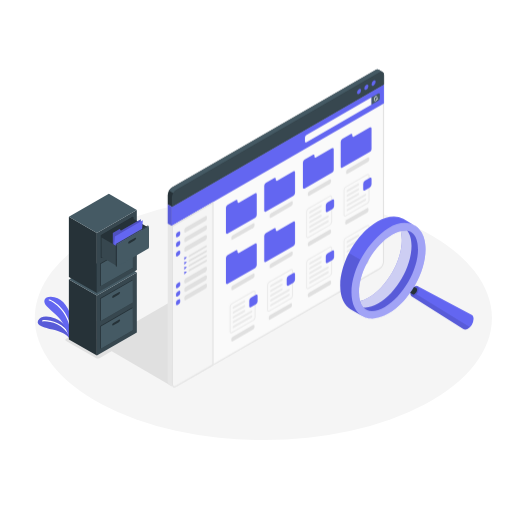
t = 0.00 s
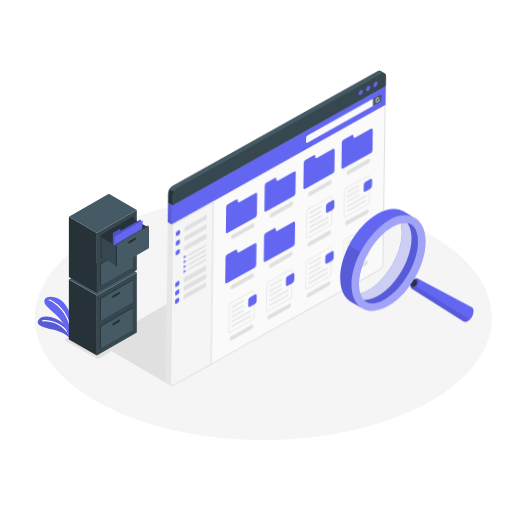
t = 0.28 s
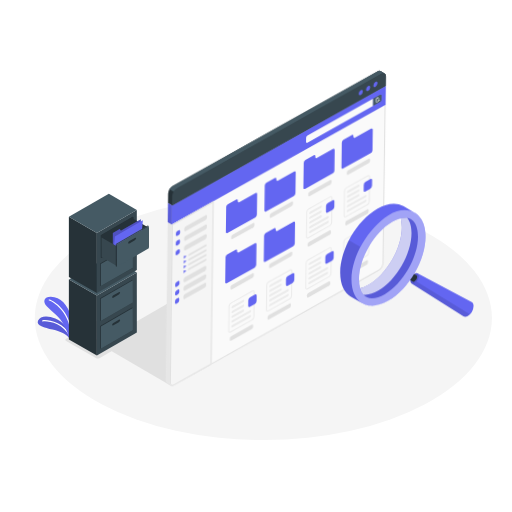
t = 0.47 s
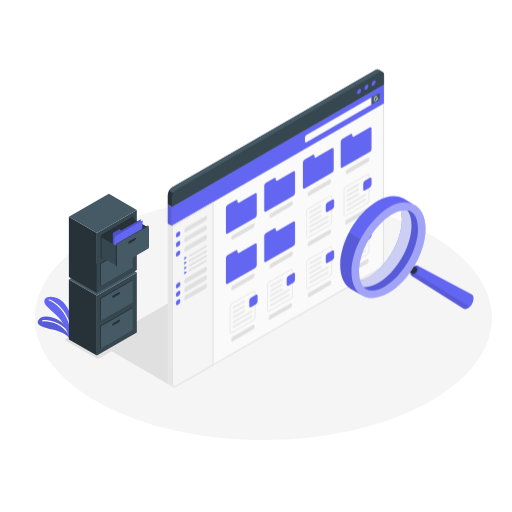
t = 0.75 s
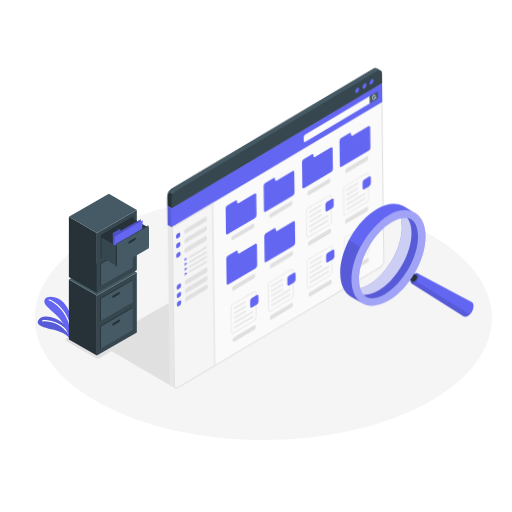
t = 1.03 s
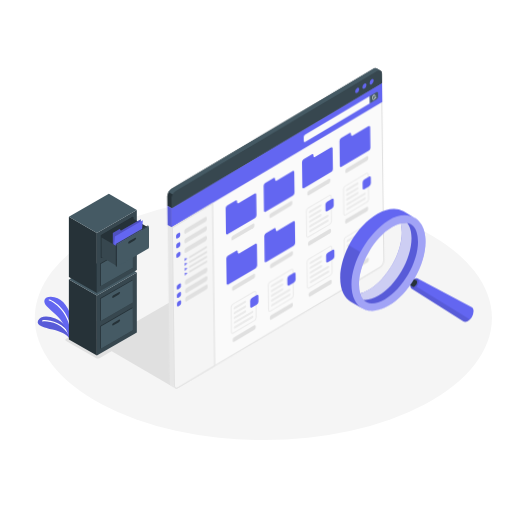
t = 1.22 s

The animated SVG that drew these frames (rendered in a browser with its animation timeline set to each time). Animation: 2 CSS @keyframes rules; one cycle of 1.50 s, repeats indefinitely.

<svg class="animated" id="freepik_stories-file-searching" xmlns="http://www.w3.org/2000/svg" viewBox="0 0 500 500" version="1.1" xmlns:xlink="http://www.w3.org/1999/xlink" xmlns:svgjs="http://svgjs.com/svgjs"><style>svg#freepik_stories-file-searching:not(.animated) .animable {opacity: 0;}svg#freepik_stories-file-searching.animated #freepik--Window--inject-262 {animation: 1.5s Infinite  linear wind;animation-delay: 0s;}svg#freepik_stories-file-searching.animated #freepik--magnifying-glass--inject-262 {animation: 1.5s Infinite  linear floating;animation-delay: 0s;}            @keyframes wind {                0% {                    transform: rotate( 0deg );                }                25% {                    transform: rotate( 1deg );                }                75% {                    transform: rotate( -1deg );                }            }                    @keyframes floating {                0% {                    opacity: 1;                    transform: translateY(0px);                }                50% {                    transform: translateY(-10px);                }                100% {                    opacity: 1;                    transform: translateY(0px);                }            }        </style><g id="freepik--Floor--inject-262" class="animable" style="transform-origin: 257.17px 310.54px;"><ellipse id="freepik--floor--inject-262" cx="257.17" cy="310.54" rx="223.22" ry="119.25" style="fill: rgb(245, 245, 245); transform-origin: 257.17px 310.54px;" class="animable"></ellipse></g><g id="freepik--Shadow--inject-262" class="animable" style="transform-origin: 140.179px 321.445px;"><polygon id="freepik--shadow--inject-262" points="167.34 376.92 96.17 335.54 216.55 265.97 167.34 376.92" style="fill: rgb(224, 224, 224); transform-origin: 156.36px 321.445px;" class="animable"></polygon><path id="freepik--shadow--inject-262" d="M64.61,333l29,16.72a4.3,4.3,0,0,0,3.89,0l40-23.34a1.18,1.18,0,0,0,0-2.24l-29-16.73a4.3,4.3,0,0,0-3.89,0l-40,23.34A1.19,1.19,0,0,0,64.61,333Z" style="fill: rgb(224, 224, 224); transform-origin: 101.058px 328.565px;" class="animable"></path></g><g id="freepik--Plants--inject-262" class="animable" style="transform-origin: 53.5776px 310.104px;"><g id="freepik--plants--inject-262" class="animable" style="transform-origin: 53.5776px 310.104px;"><path d="M67.75,330.4c-2-3.22-8.17-6.76-16.27-8.51S35.24,318,37.1,313.27c2-5.07,9.54-5.32,16.91-2.3,8.05,3.3,14,11.46,14.11,16.6Z" style="fill: rgb(99, 102, 241); transform-origin: 52.4759px 319.705px;" id="elz0h2umxyqn" class="animable"></path><g id="elr99anae7bp"><g style="opacity: 0.1; transform-origin: 52.4759px 319.705px;" class="animable"><path d="M67.75,330.4c-2-3.22-8.17-6.76-16.27-8.51S35.24,318,37.1,313.27c2-5.07,9.54-5.32,16.91-2.3,8.05,3.3,14,11.46,14.11,16.6Z" id="eluay2nj4q9am" class="animable" style="transform-origin: 52.4759px 319.705px;"></path></g></g><path d="M68.38,328.94a.6.6,0,0,1-.54-.35c-6.43-13.3-21.34-15.45-26-14.72a.61.61,0,0,1-.69-.51.6.6,0,0,1,.5-.69c4.94-.76,20.59,1.47,27.32,15.4a.61.61,0,0,1-.28.81A.66.66,0,0,1,68.38,328.94Z" style="fill: rgb(255, 255, 255); transform-origin: 55.0859px 320.74px;" id="eljw2r8bn56j" class="animable"></path><path d="M67.75,330.4s-3.87-15.33-13.68-23.57c-2.91-2.45-6-5.52-8.19-7.63-4.66-4.54-2.71-9.49,3.74-9.39,9.6.13,16.62,8.21,19.66,18.78S67.75,330.4,67.75,330.4Z" style="fill: rgb(99, 102, 241); transform-origin: 56.8191px 310.104px;" id="el6wtpljyt498" class="animable"></path><path d="M69.28,324.45a.61.61,0,0,1-.61-.55c-1.8-19.5-16.68-29.3-20.73-30.34a.6.6,0,0,1,.3-1.17c4.92,1.26,19.79,11.43,21.64,31.4a.61.61,0,0,1-.55.66Z" style="fill: rgb(255, 255, 255); transform-origin: 58.6852px 308.411px;" id="el4usa9fdy7sd" class="animable"></path></g></g><g id="freepik--Cabinet--inject-262" class="animable" style="transform-origin: 106.305px 268.25px;"><g id="freepik--cabinet--inject-262" class="animable" style="transform-origin: 100.445px 298.8px;"><polygon points="94.59 347.26 67.27 331.48 67.26 272.88 94.59 288.66 94.59 347.26" style="fill: rgb(38, 50, 56); transform-origin: 80.925px 310.07px;" id="el1m05ylyy3pf" class="animable"></polygon><polygon points="94.59 288.66 133.63 266.12 133.63 324.72 94.59 347.26 94.59 288.66" style="fill: rgb(55, 71, 79); transform-origin: 114.11px 306.69px;" id="elx5yjsoagqba" class="animable"></polygon><polygon points="133.63 266.12 94.59 288.66 67.26 272.88 106.31 250.34 133.63 266.12" style="fill: rgb(69, 90, 100); transform-origin: 100.445px 269.5px;" id="elscizd68d1p" class="animable"></polygon><path d="M111.46,287.94l5.31-3.07c.69-.4,1.25-.22,1.25.41a2.48,2.48,0,0,1-1.25,1.84l-5.31,3.07c-.69.4-1.25.22-1.25-.41A2.48,2.48,0,0,1,111.46,287.94Z" style="fill: rgb(38, 50, 56); transform-origin: 114.115px 287.53px;" id="elfjg17thpet" class="animable"></path><polygon points="97.78 318.38 129.01 300.35 129.73 300.76 129.01 322.05 129.73 322.47 98.5 340.5 97.78 340.08 97.78 318.38" style="fill: rgb(38, 50, 56); transform-origin: 113.755px 320.425px;" id="elr5tk6smlzbi" class="animable"></polygon><polygon points="98.5 318.79 129.73 300.76 129.73 322.47 98.5 340.5 98.5 318.79" style="fill: rgb(69, 90, 100); transform-origin: 114.115px 320.63px;" id="ellaw111duu" class="animable"></polygon><path d="M110.74,315.4l5.31-3.06c.69-.4,1.25-.22,1.25.4a2.49,2.49,0,0,1-1.25,1.85l-5.31,3.07c-.69.4-1.25.21-1.25-.41A2.51,2.51,0,0,1,110.74,315.4Z" style="fill: rgb(38, 50, 56); transform-origin: 113.395px 314.999px;" id="el0t4yuuw30o89" class="animable"></path><polygon points="97.78 291.38 129.01 273.35 129.73 273.76 129.01 295.05 129.73 295.47 98.5 313.5 97.78 313.08 97.78 291.38" style="fill: rgb(38, 50, 56); transform-origin: 113.755px 293.425px;" id="el8awy2cqnv" class="animable"></polygon><polygon points="98.5 291.79 129.73 273.76 129.73 295.47 98.5 313.5 98.5 291.79" style="fill: rgb(69, 90, 100); transform-origin: 114.115px 293.63px;" id="eld6yl52swnhd" class="animable"></polygon><path d="M110.74,288.4l5.31-3.06c.69-.4,1.25-.22,1.25.4a2.49,2.49,0,0,1-1.25,1.85l-5.31,3.07c-.69.4-1.25.21-1.25-.41A2.51,2.51,0,0,1,110.74,288.4Z" style="fill: rgb(38, 50, 56); transform-origin: 113.395px 287.999px;" id="elzsb62u9nktb" class="animable"></path></g><g id="freepik--cabinet--inject-262" class="animable" style="transform-origin: 106.305px 237.705px;"><polygon points="94.59 286.17 67.27 270.39 67.26 211.78 94.59 227.56 94.59 286.17" style="fill: rgb(38, 50, 56); transform-origin: 80.925px 248.975px;" id="eljo8lon2sh3o" class="animable"></polygon><polygon points="94.59 227.56 133.63 205.02 133.63 263.63 94.59 286.17 94.59 227.56" style="fill: rgb(55, 71, 79); transform-origin: 114.11px 245.595px;" id="ela8kjlj69red" class="animable"></polygon><polygon points="133.63 205.02 94.59 227.56 67.26 211.78 106.31 189.24 133.63 205.02" style="fill: rgb(69, 90, 100); transform-origin: 100.445px 208.4px;" id="elyqrgx00ite" class="animable"></polygon><polygon points="98.5 229.81 129.73 211.78 130.45 212.2 130.45 233.9 99.22 251.94 98.5 251.52 98.5 229.81" style="fill: rgb(38, 50, 56); transform-origin: 114.475px 231.86px;" id="el4620v9f5tct" class="animable"></polygon><path d="M111.46,226.84l5.31-3.07c.69-.4,1.25-.21,1.25.41a2.51,2.51,0,0,1-1.25,1.85l-5.31,3.06c-.69.4-1.25.22-1.25-.4A2.49,2.49,0,0,1,111.46,226.84Z" style="fill: rgb(38, 50, 56); transform-origin: 114.115px 226.431px;" id="el8echb8fphk6" class="animable"></path><polygon points="97.78 257.28 129.01 239.25 129.01 260.96 129.73 261.37 98.5 279.4 97.78 278.99 97.78 257.28" style="fill: rgb(38, 50, 56); transform-origin: 113.755px 259.325px;" id="el7h30cbfvrs9" class="animable"></polygon><polygon points="98.5 257.7 129.73 239.66 129.73 261.37 98.5 279.4 98.5 257.7" style="fill: rgb(69, 90, 100); transform-origin: 114.115px 259.53px;" id="eld5q7q5yj626" class="animable"></polygon><path d="M110.74,254.31l5.31-3.07c.69-.4,1.25-.22,1.25.41a2.48,2.48,0,0,1-1.25,1.84l-5.31,3.07c-.69.4-1.25.22-1.25-.41A2.48,2.48,0,0,1,110.74,254.31Z" style="fill: rgb(38, 50, 56); transform-origin: 113.395px 253.9px;" id="elfkxzjwnj6nc" class="animable"></path><polygon points="98.5 229.81 129.73 211.78 129.73 233.49 98.5 251.52 98.5 229.81" style="fill: rgb(38, 50, 56); transform-origin: 114.115px 231.65px;" id="elfgdgxwr7znc" class="animable"></polygon><polygon points="145.35 222.5 128.25 212.64 128.25 231.76 145.35 241.63 145.35 222.5" style="fill: rgb(38, 50, 56); transform-origin: 136.8px 227.135px;" id="el280frkwidt6" class="animable"></polygon><polygon points="110.21 254.61 110.21 227.56 116.91 223.68 118.02 225.31 137.54 214.03 137.54 238.83 110.21 254.61" style="fill: rgb(99, 102, 241); transform-origin: 123.875px 234.32px;" id="elcigray885im" class="animable"></polygon><g id="elac68u9bxw"><g style="opacity: 0.2; transform-origin: 123.875px 234.32px;" class="animable"><polygon points="110.21 254.61 110.21 227.56 116.91 223.68 118.02 225.31 137.54 214.03 137.54 238.83 110.21 254.61" id="ela85flufbnsc" class="animable" style="transform-origin: 123.875px 234.32px;"></polygon></g></g><polygon points="110.21 254.61 112.16 230.94 139.49 215.16 137.54 238.83 110.21 254.61" style="fill: rgb(99, 102, 241); transform-origin: 124.85px 234.885px;" id="elhyz4lo8bxqt" class="animable"></polygon><polygon points="114.11 240.54 99.21 231.94 99.21 251.06 114.11 259.66 114.11 240.54" style="fill: rgb(55, 71, 79); transform-origin: 106.66px 245.8px;" id="elmnkc92nvcck" class="animable"></polygon><polygon points="114.11 238.83 145.35 220.8 145.35 242.5 114.11 260.54 114.11 238.83" style="fill: rgb(69, 90, 100); transform-origin: 129.73px 240.67px;" id="ele9gup43cpyu" class="animable"></polygon><path d="M126.36,235.44l5.31-3.07c.69-.4,1.25-.21,1.25.41a2.51,2.51,0,0,1-1.25,1.85l-5.31,3.06c-.69.4-1.25.22-1.25-.4A2.51,2.51,0,0,1,126.36,235.44Z" style="fill: rgb(38, 50, 56); transform-origin: 129.015px 235.031px;" id="eldi6o76g9tc8" class="animable"></path><polygon points="114.11 238.83 113.07 238.23 113.07 259.94 114.11 260.54 114.11 238.83" style="fill: rgb(38, 50, 56); transform-origin: 113.59px 249.385px;" id="eleasik85rh56" class="animable"></polygon><polygon points="113.07 238.23 144.31 220.2 145.35 220.8 114.11 238.83 113.07 238.23" style="fill: rgb(55, 71, 79); transform-origin: 129.21px 229.515px;" id="el6sudc4thtu" class="animable"></polygon></g></g><g id="freepik--Window--inject-262" class="animable animator-active" style="transform-origin: 269.377px 223.001px;"><g id="freepik--window--inject-262" class="animable" style="transform-origin: 269.377px 223.001px;"><path d="M375,82.3l-4.06-2.36L163.75,199.54V372.77a3.06,3.06,0,0,0,1.26,2.8h0l4.06,2.36h0a3.06,3.06,0,0,0,3.07-.3L370.64,263a9.58,9.58,0,0,0,4.33-7.5Z" style="fill: rgb(230, 230, 230); transform-origin: 269.367px 229.075px;" id="eliawxituc93e" class="animable"></path><path d="M167.81,375.13c0,2.76,1.93,3.88,4.33,2.5L370.64,263a9.58,9.58,0,0,0,4.33-7.5V82.3L167.81,201.91Z" style="fill: rgb(250, 250, 250); transform-origin: 271.39px 230.26px;" id="elh647h4az9it" class="animable"></path><path d="M374,84V255.52a8.61,8.61,0,0,1-3.83,6.64l-198.5,114.6a3,3,0,0,1-1.44.46c-1.26,0-1.39-1.46-1.39-2.09V202.48L374,84m1-1.73L167.81,201.91V375.13c0,2,1,3.09,2.39,3.09a4,4,0,0,0,1.94-.59L370.64,263a9.58,9.58,0,0,0,4.33-7.5V82.3Z" style="fill: rgb(224, 224, 224); transform-origin: 271.405px 230.245px;" id="eljkvaf0kkhpc" class="animable"></path><polygon points="167.81 201.91 167.81 220.66 374.97 101.05 374.97 82.3 167.81 201.91" style="fill: rgb(99, 102, 241); transform-origin: 271.39px 151.48px;" id="eldxbowxmxcqm" class="animable"></polygon><path d="M297.79,134.21v4c0,.82.59,1.16,1.3.75l63.69-36.78v-7L299.09,132A2.9,2.9,0,0,0,297.79,134.21Z" style="fill: rgb(250, 250, 250); transform-origin: 330.285px 117.157px;" id="eli31rqlj4ees" class="animable"></path><path d="M369.61,91.25c.72-.42,1.3-.08,1.3.75v4a2.86,2.86,0,0,1-1.3,2.25l-6.83,3.94v-7Z" style="fill: rgb(69, 90, 100); transform-origin: 366.845px 96.6299px;" id="elgltxdtggp5h" class="animable"></path><path d="M369.11,96.78l-.77-.24a4.06,4.06,0,0,0,.13-1,1.78,1.78,0,0,0-.7-1.62,1.09,1.09,0,0,0-1.11,0,3.89,3.89,0,0,0-1.52,3.17,1.76,1.76,0,0,0,.7,1.62.89.89,0,0,0,.48.13,1.25,1.25,0,0,0,.62-.18,3.16,3.16,0,0,0,1.23-1.65l.77.24H369a.28.28,0,0,0,.27-.19A.29.29,0,0,0,369.11,96.78Zm-2.45,1.46a.51.51,0,0,1-.54.05,1.29,1.29,0,0,1-.41-1.13,3.39,3.39,0,0,1,1.23-2.68.74.74,0,0,1,.35-.11.36.36,0,0,1,.2.06,1.32,1.32,0,0,1,.41,1.13A3.4,3.4,0,0,1,366.66,98.24Z" style="fill: rgb(250, 250, 250); transform-origin: 367.199px 96.3041px;" id="elnmjyyc9asb" class="animable"></path><path d="M369.68,68.09a3,3,0,0,0-3.1.28L168.08,183a9.55,9.55,0,0,0-4.33,7.5v9.07l4.06,2.37L375,82.3V73.23a3,3,0,0,0-1.25-2.79C373,70,370.39,68.52,369.68,68.09Z" style="fill: rgb(38, 50, 56); transform-origin: 269.385px 134.862px;" id="elibc2fvjmft" class="animable"></path><path d="M167.81,192.84a9.53,9.53,0,0,1,4.33-7.5L370.64,70.73c2.39-1.38,4.33-.26,4.33,2.5V82.3L167.81,201.91Z" style="fill: rgb(55, 71, 79); transform-origin: 271.39px 136.025px;" id="elts5e6qjhf0q" class="animable"></path><path d="M373.76,70.46a3,3,0,0,0-3.12.27l-198.5,114.6a8.83,8.83,0,0,0-3.06,3.23L165,186.21a8.89,8.89,0,0,1,3.07-3.24L366.58,68.36a3,3,0,0,1,3.1-.27c.71.43,3.31,1.92,4,2.34Z" style="fill: rgb(69, 90, 100); transform-origin: 269.38px 128.17px;" id="elkl5pxbtu9zj" class="animable"></path><path d="M350.6,87a4.49,4.49,0,0,0-2,3.52c0,1.29.91,1.82,2,1.17a4.49,4.49,0,0,0,2-3.52C352.63,86.86,351.72,86.33,350.6,87Z" style="fill: rgb(99, 102, 241); transform-origin: 350.6px 89.3388px;" id="el4g3twlm2r3d" class="animable"></path><path d="M357.71,82.89a4.47,4.47,0,0,0-2,3.51c0,1.3.91,1.82,2,1.18a4.51,4.51,0,0,0,2-3.52C359.74,82.76,358.83,82.24,357.71,82.89Z" style="fill: rgb(99, 102, 241); transform-origin: 357.71px 85.2318px;" id="ele9j1mdtcs3j" class="animable"></path><path d="M364.81,78.79a4.49,4.49,0,0,0-2,3.52c0,1.3.91,1.82,2,1.17a4.46,4.46,0,0,0,2-3.52C366.85,78.67,365.94,78.14,364.81,78.79Z" style="fill: rgb(99, 102, 241); transform-origin: 364.811px 81.1359px;" id="elpudlbi3tvie" class="animable"></path><path d="M172.14,377.63l36.29-20.95V197.2l-40.62,23.46V375.13C167.81,377.89,169.74,379,172.14,377.63Z" style="fill: rgb(245, 245, 245); transform-origin: 188.12px 287.708px;" id="ely9e8bbynd3l" class="animable"></path><path d="M207.43,198.93V356.1l-35.79,20.66a3,3,0,0,1-1.44.46c-1.26,0-1.39-1.46-1.39-2.09V221.23l38.62-22.3m1-1.73-40.62,23.46V375.13c0,2,1,3.09,2.39,3.09a4,4,0,0,0,1.94-.59l36.29-20.95V197.2Z" style="fill: rgb(224, 224, 224); transform-origin: 188.12px 287.71px;" id="elh0f3u6pvmu" class="animable"></path><path d="M181.29,222.25,200.73,211c.71-.42,1.29-.08,1.29.75v1.69a2.89,2.89,0,0,1-1.29,2.25l-19.44,11.23c-.72.42-1.3.08-1.3-.75V224.5A2.9,2.9,0,0,1,181.29,222.25Z" style="fill: rgb(224, 224, 224); transform-origin: 191.005px 218.96px;" id="elb17xdr6rug" class="animable"></path><path d="M175.93,226.85v1.69a2.87,2.87,0,0,1-1.3,2.25l-1.46.84c-.72.42-1.3.08-1.3-.75v-1.69a2.87,2.87,0,0,1,1.3-2.25l1.46-.84C175.35,225.68,175.93,226,175.93,226.85Z" style="fill: rgb(99, 102, 241); transform-origin: 173.9px 228.863px;" id="el6rkgfoq3z76" class="animable"></path><path d="M181.29,231.6l19.44-11.23c.71-.42,1.29-.08,1.29.74v1.69a2.91,2.91,0,0,1-1.29,2.26l-19.44,11.23c-.72.41-1.3.08-1.3-.75v-1.69A2.88,2.88,0,0,1,181.29,231.6Z" style="fill: rgb(224, 224, 224); transform-origin: 191.005px 228.328px;" id="elhfhjmc4gl5i" class="animable"></path><path d="M175.93,236.19v1.69a2.86,2.86,0,0,1-1.3,2.25l-1.46.85c-.72.41-1.3.08-1.3-.75v-1.69a2.86,2.86,0,0,1,1.3-2.25l1.46-.85C175.35,235,175.93,235.36,175.93,236.19Z" style="fill: rgb(99, 102, 241); transform-origin: 173.9px 238.203px;" id="elsqppz6rvsn" class="animable"></path><path d="M181.29,240.94l19.44-11.23c.71-.41,1.29-.08,1.29.75v1.69a2.87,2.87,0,0,1-1.29,2.25l-19.44,11.23c-.72.42-1.3.08-1.3-.74v-1.7A2.91,2.91,0,0,1,181.29,240.94Z" style="fill: rgb(224, 224, 224); transform-origin: 191.005px 237.672px;" id="elfnyvxt4a9s6" class="animable"></path><path d="M175.93,245.54v1.69a2.86,2.86,0,0,1-1.3,2.25l-1.46.85c-.72.41-1.3.07-1.3-.75v-1.7a2.89,2.89,0,0,1,1.3-2.25l1.46-.84C175.35,244.38,175.93,244.71,175.93,245.54Z" style="fill: rgb(99, 102, 241); transform-origin: 173.9px 247.559px;" id="elmwqzd07p5fn" class="animable"></path><path d="M181.29,271.94l19.44-11.24c.71-.41,1.29-.08,1.29.75v1.69a2.87,2.87,0,0,1-1.29,2.25l-19.44,11.24c-.72.41-1.3.08-1.3-.75v-1.69A2.88,2.88,0,0,1,181.29,271.94Z" style="fill: rgb(224, 224, 224); transform-origin: 191.005px 268.665px;" id="elcc9vbu0upcp" class="animable"></path><path d="M175.93,276.53v1.69a2.86,2.86,0,0,1-1.3,2.25l-1.46.85c-.72.41-1.3.08-1.3-.75v-1.69a2.86,2.86,0,0,1,1.3-2.25l1.46-.85C175.35,275.37,175.93,275.7,175.93,276.53Z" style="fill: rgb(99, 102, 241); transform-origin: 173.9px 278.55px;" id="elcaygt6361w" class="animable"></path><path d="M181.29,280.21,200.73,269c.71-.41,1.29-.08,1.29.75v1.69a2.87,2.87,0,0,1-1.29,2.25L181.29,284.9c-.72.42-1.3.08-1.3-.75v-1.69A2.91,2.91,0,0,1,181.29,280.21Z" style="fill: rgb(224, 224, 224); transform-origin: 191.005px 276.952px;" id="elxmk73juoy1" class="animable"></path><path d="M175.93,284.81v1.69a2.86,2.86,0,0,1-1.3,2.25l-1.46.84c-.72.42-1.3.08-1.3-.75v-1.69a2.89,2.89,0,0,1,1.3-2.25l1.46-.84C175.35,283.65,175.93,284,175.93,284.81Z" style="fill: rgb(99, 102, 241); transform-origin: 173.9px 286.829px;" id="el16a3518s87" class="animable"></path><path d="M181.29,288.49l19.44-11.23c.71-.42,1.29-.08,1.29.75v1.69a2.89,2.89,0,0,1-1.29,2.25l-19.44,11.23c-.72.42-1.3.08-1.3-.75v-1.69A2.9,2.9,0,0,1,181.29,288.49Z" style="fill: rgb(224, 224, 224); transform-origin: 191.005px 285.22px;" id="elt6al9y0ugb" class="animable"></path><path d="M175.93,293.09v1.69a2.87,2.87,0,0,1-1.3,2.25l-1.46.84c-.72.42-1.3.08-1.3-.75v-1.69a2.87,2.87,0,0,1,1.3-2.25l1.46-.84C175.35,291.92,175.93,292.26,175.93,293.09Z" style="fill: rgb(99, 102, 241); transform-origin: 173.9px 295.105px;" id="elq74j3ayq0kg" class="animable"></path><polygon points="179.99 251.15 179.99 254.06 182.52 251.15 179.99 251.15" style="fill: rgb(99, 102, 241); transform-origin: 181.255px 252.605px;" id="elxqb2ibbm3xf" class="animable"></polygon><path d="M184.06,250.54c0,.55.38.76.86.48l16.24-9.34a1.91,1.91,0,0,0,.86-1.5c0-.55-.38-.77-.86-.49l-16.24,9.37A1.89,1.89,0,0,0,184.06,250.54Z" style="fill: rgb(224, 224, 224); transform-origin: 193.04px 245.356px;" id="el7imwo7jkvco" class="animable"></path><polygon points="179.99 255.83 179.99 258.75 182.52 255.83 179.99 255.83" style="fill: rgb(99, 102, 241); transform-origin: 181.255px 257.29px;" id="elg3s7m8g06ph" class="animable"></polygon><path d="M184.06,255.23c0,.54.38.76.86.48l16.24-9.35a1.88,1.88,0,0,0,.86-1.49c0-.55-.38-.77-.86-.49l-16.24,9.37A1.89,1.89,0,0,0,184.06,255.23Z" style="fill: rgb(224, 224, 224); transform-origin: 193.04px 250.045px;" id="ely7oq4s3yqsl" class="animable"></path><polygon points="179.99 260.52 179.99 263.44 182.52 260.52 179.99 260.52" style="fill: rgb(99, 102, 241); transform-origin: 181.255px 261.98px;" id="elyrqr78s6dx" class="animable"></polygon><path d="M184.06,259.92c0,.54.38.76.86.48l16.24-9.35a1.88,1.88,0,0,0,.86-1.49c0-.55-.38-.77-.86-.49l-16.24,9.37A1.89,1.89,0,0,0,184.06,259.92Z" style="fill: rgb(224, 224, 224); transform-origin: 193.04px 254.735px;" id="ell8wx0fh1km9" class="animable"></path><polygon points="179.99 265.21 179.99 268.13 182.52 265.21 179.99 265.21" style="fill: rgb(99, 102, 241); transform-origin: 181.255px 266.67px;" id="ele4zkltklxm6" class="animable"></polygon><path d="M184.06,264.61c0,.54.38.76.86.48l16.24-9.35a1.88,1.88,0,0,0,.86-1.49c0-.55-.38-.77-.86-.49l-16.24,9.37A1.89,1.89,0,0,0,184.06,264.61Z" style="fill: rgb(224, 224, 224); transform-origin: 193.04px 259.425px;" id="elhcj5rkjy90p" class="animable"></path><path d="M220.61,202.79v24.44c0,1,.72,1.44,1.61.93l26.87-15.52a3.53,3.53,0,0,0,1.61-2.78V189.77c0-1-.72-1.44-1.61-.93l-15.59,9c-.89.51-1.61.1-1.61-.92v-.64c0-1-.71-1.44-1.6-.93L222.22,200A3.56,3.56,0,0,0,220.61,202.79Z" style="fill: rgb(99, 102, 241); transform-origin: 235.655px 208.5px;" id="elja4w7rvpkir" class="animable"></path><path d="M225.9,231.84v1.57c0,.76.54,1.07,1.2.69l20.16-11.64a2.65,2.65,0,0,0,1.2-2.08v-1.57c0-.76-.54-1.07-1.2-.69L227.1,229.76A2.65,2.65,0,0,0,225.9,231.84Z" style="fill: rgb(224, 224, 224); transform-origin: 237.18px 226.11px;" id="eluwozot5xhq9" class="animable"></path><path d="M258,181.34v24.44c0,1,.72,1.43,1.6.92l26.87-15.51a3.56,3.56,0,0,0,1.61-2.78v-20.1c0-1-.72-1.44-1.61-.93l-15.59,9c-.89.51-1.6.09-1.6-.93v-.64c0-1-.72-1.43-1.61-.92l-8.07,4.66A3.55,3.55,0,0,0,258,181.34Z" style="fill: rgb(99, 102, 241); transform-origin: 273.04px 187.041px;" id="elgmodbxvbvom" class="animable"></path><path d="M263.26,210.39V212c0,.77.54,1.08,1.2.7L284.62,201a2.68,2.68,0,0,0,1.2-2.09v-1.56c0-.77-.54-1.08-1.2-.69L264.46,208.3A2.68,2.68,0,0,0,263.26,210.39Z" style="fill: rgb(224, 224, 224); transform-origin: 274.54px 204.677px;" id="elqvhxfm9sv0p" class="animable"></path><path d="M220.61,251.89v24.44c0,1,.72,1.44,1.61.93l26.87-15.52A3.55,3.55,0,0,0,250.7,259v-20.1c0-1-.72-1.43-1.61-.92l-15.59,9c-.89.51-1.61.1-1.61-.92v-.64c0-1-.71-1.44-1.6-.93l-8.07,4.66A3.55,3.55,0,0,0,220.61,251.89Z" style="fill: rgb(99, 102, 241); transform-origin: 235.655px 257.619px;" id="elnr4ruixmbt" class="animable"></path><path d="M225.9,280.94v1.57c0,.76.54,1.07,1.2.69l20.16-11.64a2.67,2.67,0,0,0,1.2-2.08v-1.57c0-.76-.54-1.07-1.2-.69L227.1,278.86A2.65,2.65,0,0,0,225.9,280.94Z" style="fill: rgb(224, 224, 224); transform-origin: 237.18px 275.21px;" id="el5zzbr53l6ym" class="animable"></path><path d="M258,230.43v24.44c0,1,.72,1.44,1.6.93l26.87-15.52a3.53,3.53,0,0,0,1.61-2.77v-20.1c0-1-.72-1.44-1.61-.93l-15.59,9c-.89.51-1.6.09-1.6-.93v-.64c0-1-.72-1.44-1.61-.92l-8.07,4.66A3.54,3.54,0,0,0,258,230.43Z" style="fill: rgb(99, 102, 241); transform-origin: 273.04px 236.14px;" id="el5u8h1hehg93" class="animable"></path><path d="M263.26,259.49v1.56c0,.77.54,1.08,1.2.69l20.16-11.63a2.68,2.68,0,0,0,1.2-2.09v-1.56c0-.77-.54-1.08-1.2-.7L264.46,257.4A2.68,2.68,0,0,0,263.26,259.49Z" style="fill: rgb(224, 224, 224); transform-origin: 274.54px 253.753px;" id="el1drg5birgef" class="animable"></path><path d="M295.78,158.7v24.44c0,1,.72,1.44,1.6.93l26.88-15.52a3.55,3.55,0,0,0,1.6-2.78V145.68c0-1-.72-1.44-1.6-.93l-15.6,9c-.88.52-1.6.1-1.6-.92v-.64c0-1-.72-1.44-1.61-.93l-8.07,4.67A3.54,3.54,0,0,0,295.78,158.7Z" style="fill: rgb(99, 102, 241); transform-origin: 310.82px 164.41px;" id="elox1sk1kfb8" class="animable"></path><path d="M300.62,188.93v1.57c0,.76.54,1.07,1.21.69L322,179.55a2.64,2.64,0,0,0,1.21-2.08v-1.56c0-.77-.54-1.08-1.21-.7l-20.15,11.64A2.64,2.64,0,0,0,300.62,188.93Z" style="fill: rgb(224, 224, 224); transform-origin: 311.915px 183.2px;" id="ellxehx3zl0i" class="animable"></path><path d="M332.7,138.43v24.44c0,1,.72,1.43,1.61.92l26.87-15.51a3.55,3.55,0,0,0,1.6-2.78V125.4c0-1-.71-1.44-1.6-.93l-15.59,9c-.89.51-1.61.09-1.61-.93v-.64c0-1-.71-1.43-1.6-.92l-8.07,4.66A3.53,3.53,0,0,0,332.7,138.43Z" style="fill: rgb(99, 102, 241); transform-origin: 347.74px 144.131px;" id="el7t8jwyz5h16" class="animable"></path><path d="M338,167.48V169c0,.77.53,1.08,1.2.7l20.16-11.64a2.68,2.68,0,0,0,1.2-2.08v-1.57c0-.77-.54-1.08-1.2-.69l-20.16,11.63A2.66,2.66,0,0,0,338,167.48Z" style="fill: rgb(224, 224, 224); transform-origin: 349.28px 161.707px;" id="eliafnw0ut2he" class="animable"></path><path d="M300.62,238v1.57c0,.76.54,1.07,1.21.69L322,228.63a2.64,2.64,0,0,0,1.21-2.08V225c0-.76-.54-1.07-1.21-.69l-20.15,11.64A2.64,2.64,0,0,0,300.62,238Z" style="fill: rgb(224, 224, 224); transform-origin: 311.915px 232.285px;" id="elxma6rxflkbq" class="animable"></path><path d="M301.13,203.66,322,191.59c.95-.55,1.73-.1,1.73,1v24.14a3.83,3.83,0,0,1-1.73,3L301.13,231.8c-1,.55-1.73.11-1.73-1V206.66A3.84,3.84,0,0,1,301.13,203.66Z" style="fill: rgb(250, 250, 250); transform-origin: 311.565px 211.696px;" id="elgqc39u3ah1" class="animable"></path><path d="M300.35,232.54a1.4,1.4,0,0,1-.7-.18,1.7,1.7,0,0,1-.75-1.56V206.66a4.32,4.32,0,0,1,2-3.43l20.91-12.07a1.68,1.68,0,0,1,1.72-.12,1.71,1.71,0,0,1,.76,1.55v24.14a4.32,4.32,0,0,1-2,3.43l-20.91,12.08A2.09,2.09,0,0,1,300.35,232.54Zm22.46-40.68a1,1,0,0,0-.52.17L301.38,204.1a3.3,3.3,0,0,0-1.48,2.56V230.8c0,.35.09.6.25.69a.8.8,0,0,0,.73-.12l20.91-12.07a3.35,3.35,0,0,0,1.48-2.57V192.59a.8.8,0,0,0-.26-.69A.42.42,0,0,0,322.81,191.86Z" style="fill: rgb(235, 235, 235); transform-origin: 311.594px 211.699px;" id="el3aiuyljpijl" class="animable"></path><path d="M324.5,194.85l-4.66,2.69a3.83,3.83,0,0,0-1.74,3v5.38c0,1.11.78,1.56,1.74,1l4.66-2.69a3.83,3.83,0,0,0,1.73-3v-5.38C326.23,194.75,325.45,194.3,324.5,194.85Z" style="fill: rgb(99, 102, 241); transform-origin: 322.165px 200.888px;" id="elul72ldqhd5i" class="animable"></path><path d="M302.72,206.27l10.48-6c.47-.27.86-.05.86.51v.33a1.94,1.94,0,0,1-.86,1.5l-10.48,6c-.48.28-.87.06-.86-.5v-.34A1.91,1.91,0,0,1,302.72,206.27Z" style="fill: rgb(235, 235, 235); transform-origin: 307.96px 204.443px;" id="el3wgrotmh0e8" class="animable"></path><path d="M302.72,211l10.48-6c.47-.28.86-.05.86.5v.33a1.91,1.91,0,0,1-.86,1.5l-10.48,6c-.48.28-.87,0-.86-.5v-.35A1.91,1.91,0,0,1,302.72,211Z" style="fill: rgb(235, 235, 235); transform-origin: 307.96px 209.161px;" id="elz4r7djgmsed" class="animable"></path><path d="M302.72,215.64l10.48-6c.47-.27.86-.05.86.5v.34a1.94,1.94,0,0,1-.86,1.5l-10.48,6c-.48.28-.87.06-.86-.5v-.34A1.9,1.9,0,0,1,302.72,215.64Z" style="fill: rgb(235, 235, 235); transform-origin: 307.96px 213.813px;" id="eldjhsaa2udr" class="animable"></path><path d="M302.72,220.32l17.4-10c.48-.27.87,0,.87.5v.34a1.92,1.92,0,0,1-.87,1.5l-17.4,10c-.48.27-.87.05-.86-.5v-.35A1.91,1.91,0,0,1,302.72,220.32Z" style="fill: rgb(235, 235, 235); transform-origin: 311.425px 216.494px;" id="el555neabq3j2" class="animable"></path><path d="M302.72,225l17.4-10c.48-.28.87,0,.87.5v.33a1.91,1.91,0,0,1-.87,1.5l-17.4,10c-.48.28-.87.05-.86-.5v-.34A1.88,1.88,0,0,1,302.72,225Z" style="fill: rgb(235, 235, 235); transform-origin: 311.425px 221.169px;" id="el9b5vx8sg1e" class="animable"></path><path d="M337.18,216.91v1.56c0,.77.54,1.08,1.2.7l20.16-11.64a2.66,2.66,0,0,0,1.2-2.09v-1.56c0-.77-.53-1.08-1.2-.7l-20.16,11.64A2.68,2.68,0,0,0,337.18,216.91Z" style="fill: rgb(224, 224, 224); transform-origin: 348.46px 211.175px;" id="elu0i2c9gc439" class="animable"></path><path d="M337.69,182.56l20.9-12.07c1-.56,1.74-.11,1.74,1v24.14a3.85,3.85,0,0,1-1.74,3l-20.9,12.07c-1,.55-1.74.1-1.74-1V185.56A3.82,3.82,0,0,1,337.69,182.56Z" style="fill: rgb(250, 250, 250); transform-origin: 348.14px 190.592px;" id="eldetjibhck7j" class="animable"></path><path d="M336.91,211.43a1.4,1.4,0,0,1-.7-.18,1.71,1.71,0,0,1-.76-1.55V185.56a4.32,4.32,0,0,1,2-3.44l20.9-12.07a1.55,1.55,0,0,1,2.49,1.44v24.14a4.31,4.31,0,0,1-2,3.43l-20.9,12.07A2.09,2.09,0,0,1,336.91,211.43Zm1-28.44a3.32,3.32,0,0,0-1.49,2.57V209.7a.8.8,0,0,0,.26.69.78.78,0,0,0,.73-.13l20.9-12.07a3.31,3.31,0,0,0,1.49-2.56V171.49a.58.58,0,0,0-1-.57Z" style="fill: rgb(235, 235, 235); transform-origin: 348.151px 190.575px;" id="elvupw2nn9mjn" class="animable"></path><path d="M361.05,173.75l-4.66,2.69a3.83,3.83,0,0,0-1.73,3v5.38c0,1.1.78,1.55,1.73,1l4.66-2.69a3.85,3.85,0,0,0,1.74-3v-5.38C362.79,173.64,362,173.19,361.05,173.75Z" style="fill: rgb(99, 102, 241); transform-origin: 358.725px 179.782px;" id="el9if3itre06w" class="animable"></path><path d="M339.28,185.16l10.47-6c.48-.28.87,0,.87.5V180a1.89,1.89,0,0,1-.87,1.5l-10.47,6c-.48.28-.87.05-.87-.5v-.35A1.92,1.92,0,0,1,339.28,185.16Z" style="fill: rgb(235, 235, 235); transform-origin: 344.515px 183.334px;" id="elnekxtxaqxhg" class="animable"></path><path d="M339.28,189.85l10.47-6c.48-.27.87,0,.87.5v.34a1.92,1.92,0,0,1-.87,1.5l-10.47,6c-.48.28-.87.06-.87-.5v-.34A1.91,1.91,0,0,1,339.28,189.85Z" style="fill: rgb(235, 235, 235); transform-origin: 344.515px 188.027px;" id="ela5v6j65760h" class="animable"></path><path d="M339.28,194.53l10.47-6c.48-.28.87,0,.87.5v.33a1.91,1.91,0,0,1-.87,1.5l-10.47,6c-.48.27-.87.05-.87-.5V196A1.92,1.92,0,0,1,339.28,194.53Z" style="fill: rgb(235, 235, 235); transform-origin: 344.515px 192.697px;" id="el6a2i05cf3t" class="animable"></path><path d="M339.28,199.22l17.4-10c.48-.28.87-.05.87.5V190a1.92,1.92,0,0,1-.87,1.5l-17.4,10c-.48.28-.87.05-.87-.5v-.34A1.89,1.89,0,0,1,339.28,199.22Z" style="fill: rgb(235, 235, 235); transform-origin: 347.98px 195.36px;" id="elv7hiryztjym" class="animable"></path><path d="M339.28,203.9l17.4-10c.48-.27.87-.05.87.5v.34a1.92,1.92,0,0,1-.87,1.5l-17.4,10c-.48.27-.87.05-.87-.5v-.35A1.92,1.92,0,0,1,339.28,203.9Z" style="fill: rgb(235, 235, 235); transform-origin: 347.98px 200.07px;" id="eln2n5n3d9ha" class="animable"></path><path d="M300.62,287.83v1.57c0,.76.54,1.07,1.21.69L322,278.45a2.64,2.64,0,0,0,1.21-2.08V274.8c0-.76-.54-1.07-1.21-.69l-20.15,11.64A2.64,2.64,0,0,0,300.62,287.83Z" style="fill: rgb(224, 224, 224); transform-origin: 311.915px 282.1px;" id="ell2l7fon55sq" class="animable"></path><path d="M301.13,253.48,322,241.41c.95-.55,1.73-.1,1.73,1v24.14a3.85,3.85,0,0,1-1.73,3l-20.91,12.07c-1,.55-1.73.11-1.73-1V256.48A3.82,3.82,0,0,1,301.13,253.48Z" style="fill: rgb(250, 250, 250); transform-origin: 311.545px 261.516px;" id="elp845x51hnse" class="animable"></path><path d="M300.35,282.36a1.4,1.4,0,0,1-.7-.18,1.72,1.72,0,0,1-.75-1.56V256.48a4.32,4.32,0,0,1,2-3.43L321.79,241a1.55,1.55,0,0,1,2.48,1.43v24.14a4.32,4.32,0,0,1-2,3.43l-20.91,12.07A2.11,2.11,0,0,1,300.35,282.36Zm22.46-40.69a1.09,1.09,0,0,0-.52.17l-20.91,12.08a3.29,3.29,0,0,0-1.48,2.56v24.14a.58.58,0,0,0,1,.57l20.91-12.07a3.35,3.35,0,0,0,1.48-2.57V242.41a.8.8,0,0,0-.26-.69A.42.42,0,0,0,322.81,241.67Z" style="fill: rgb(235, 235, 235); transform-origin: 311.589px 261.52px;" id="elgjj2kfpysxh" class="animable"></path><path d="M324.5,244.67l-4.66,2.69a3.83,3.83,0,0,0-1.74,3v5.38c0,1.11.78,1.55,1.74,1l4.66-2.69a3.83,3.83,0,0,0,1.73-3v-5.38C326.23,244.57,325.45,244.12,324.5,244.67Z" style="fill: rgb(99, 102, 241); transform-origin: 322.165px 250.706px;" id="elj9x06hm8l78" class="animable"></path><path d="M302.72,256.09l10.48-6c.47-.27.86-.05.86.5v.34a1.94,1.94,0,0,1-.86,1.5l-10.48,6c-.48.28-.87.06-.86-.5v-.34A1.9,1.9,0,0,1,302.72,256.09Z" style="fill: rgb(235, 235, 235); transform-origin: 307.96px 254.263px;" id="ellkd9ip6okhg" class="animable"></path><path d="M302.72,260.77l10.48-6c.47-.28.86-.05.86.5v.33a1.92,1.92,0,0,1-.86,1.5l-10.48,6c-.48.27-.87.05-.86-.5v-.35A1.91,1.91,0,0,1,302.72,260.77Z" style="fill: rgb(235, 235, 235); transform-origin: 307.96px 258.933px;" id="elm2hon1ss5wa" class="animable"></path><path d="M302.72,265.46l10.48-6c.47-.27.86-.05.86.5v.34a1.94,1.94,0,0,1-.86,1.5l-10.48,6c-.48.28-.87.05-.86-.5V267A1.88,1.88,0,0,1,302.72,265.46Z" style="fill: rgb(235, 235, 235); transform-origin: 307.96px 263.632px;" id="elm3ohzkk2r2" class="animable"></path><path d="M302.72,270.14l17.4-10c.48-.27.87-.05.87.5V261a1.92,1.92,0,0,1-.87,1.5l-17.4,10c-.48.27-.87.05-.86-.5v-.35A1.91,1.91,0,0,1,302.72,270.14Z" style="fill: rgb(235, 235, 235); transform-origin: 311.425px 266.32px;" id="el5uropvfoe1o" class="animable"></path><path d="M302.72,274.83l17.4-10c.48-.28.87-.06.87.5v.33a1.92,1.92,0,0,1-.87,1.5l-17.4,10c-.48.28-.87.05-.86-.5v-.34A1.88,1.88,0,0,1,302.72,274.83Z" style="fill: rgb(235, 235, 235); transform-origin: 311.425px 270.994px;" id="elzmy1rxrct7r" class="animable"></path><path d="M337.18,266.72v1.57c0,.77.54,1.08,1.2.69l20.16-11.63a2.66,2.66,0,0,0,1.2-2.09V253.7c0-.77-.53-1.08-1.2-.7l-20.16,11.64A2.68,2.68,0,0,0,337.18,266.72Z" style="fill: rgb(224, 224, 224); transform-origin: 348.46px 260.993px;" id="el07q7v2ujc227" class="animable"></path><path d="M337.69,232.38l20.9-12.07c1-.56,1.74-.11,1.74,1v24.13a3.82,3.82,0,0,1-1.74,3l-20.9,12.08c-1,.55-1.74.1-1.74-1V235.38A3.82,3.82,0,0,1,337.69,232.38Z" style="fill: rgb(250, 250, 250); transform-origin: 348.14px 240.412px;" id="el7e1k8moqlcg" class="animable"></path><path d="M336.91,261.25a1.4,1.4,0,0,1-.7-.18,1.71,1.71,0,0,1-.76-1.55V235.38a4.31,4.31,0,0,1,2-3.44l20.9-12.07a1.55,1.55,0,0,1,2.49,1.44v24.13a4.31,4.31,0,0,1-2,3.44L337.94,261A2.09,2.09,0,0,1,336.91,261.25Zm1-28.44a3.32,3.32,0,0,0-1.49,2.57v24.14a.76.76,0,0,0,.26.68.77.77,0,0,0,.73-.12L358.34,248a3.32,3.32,0,0,0,1.49-2.57V221.31a.58.58,0,0,0-1-.57Z" style="fill: rgb(235, 235, 235); transform-origin: 348.15px 240.395px;" id="eltz1v207b2xq" class="animable"></path><path d="M361.05,223.57l-4.66,2.69a3.83,3.83,0,0,0-1.73,3v5.38c0,1.1.78,1.55,1.73,1l4.66-2.69a3.85,3.85,0,0,0,1.74-3v-5.38C362.79,223.46,362,223,361.05,223.57Z" style="fill: rgb(99, 102, 241); transform-origin: 358.725px 229.6px;" id="elap6t6ear688" class="animable"></path><path d="M339.28,235l10.47-6c.48-.28.87-.05.87.5v.33a1.91,1.91,0,0,1-.87,1.5l-10.47,6c-.48.27-.87,0-.87-.5v-.35A1.92,1.92,0,0,1,339.28,235Z" style="fill: rgb(235, 235, 235); transform-origin: 344.515px 233.159px;" id="elqn1pw8sakz" class="animable"></path><path d="M339.28,239.67l10.47-6c.48-.27.87,0,.87.5v.34a1.92,1.92,0,0,1-.87,1.5l-10.47,6c-.48.28-.87.05-.87-.5v-.34A1.89,1.89,0,0,1,339.28,239.67Z" style="fill: rgb(235, 235, 235); transform-origin: 344.515px 237.846px;" id="eljm1yr70mfap" class="animable"></path><path d="M339.28,244.35l10.47-6c.48-.28.87-.06.87.5v.33a1.92,1.92,0,0,1-.87,1.5l-10.47,6c-.48.27-.87.05-.87-.5v-.35A1.92,1.92,0,0,1,339.28,244.35Z" style="fill: rgb(235, 235, 235); transform-origin: 344.515px 242.512px;" id="elw15qdexu05n" class="animable"></path><path d="M339.28,249l17.4-10c.48-.28.87-.06.87.5v.33a1.92,1.92,0,0,1-.87,1.5l-17.4,10c-.48.28-.87.05-.87-.5v-.34A1.89,1.89,0,0,1,339.28,249Z" style="fill: rgb(235, 235, 235); transform-origin: 347.98px 245.164px;" id="el7cpils2qubd" class="animable"></path><path d="M339.28,253.72l17.4-10c.48-.28.87-.05.87.5v.33a1.89,1.89,0,0,1-.87,1.5l-17.4,10c-.48.27-.87.05-.87-.5v-.35A1.92,1.92,0,0,1,339.28,253.72Z" style="fill: rgb(235, 235, 235); transform-origin: 347.98px 249.883px;" id="eltsdqc0ki64" class="animable"></path><path d="M225.9,331v1.56c0,.77.54,1.08,1.21.7l20.15-11.64a2.65,2.65,0,0,0,1.21-2.08V318c0-.77-.54-1.08-1.21-.69l-20.15,11.63A2.67,2.67,0,0,0,225.9,331Z" style="fill: rgb(224, 224, 224); transform-origin: 237.185px 325.282px;" id="elru49uojwkrq" class="animable"></path><path d="M226.41,296.65l20.91-12.07c1-.55,1.73-.11,1.73,1v24.14a3.86,3.86,0,0,1-1.73,3l-20.91,12.07c-1,.55-1.73.1-1.73-1V299.65A3.81,3.81,0,0,1,226.41,296.65Z" style="fill: rgb(250, 250, 250); transform-origin: 236.865px 304.684px;" id="el82sa343ky5e" class="animable"></path><path d="M225.63,325.52a1.4,1.4,0,0,1-.7-.18,1.7,1.7,0,0,1-.75-1.55V299.65a4.32,4.32,0,0,1,2-3.43l20.91-12.07a1.54,1.54,0,0,1,2.48,1.43v24.14a4.32,4.32,0,0,1-2,3.43l-20.91,12.07A2.09,2.09,0,0,1,225.63,325.52Zm.78-28.87.25.43a3.32,3.32,0,0,0-1.48,2.57v24.14a.58.58,0,0,0,1,.57l20.91-12.08a3.33,3.33,0,0,0,1.48-2.56V285.58a.58.58,0,0,0-1-.57l-20.91,12.07Z" style="fill: rgb(235, 235, 235); transform-origin: 236.88px 304.669px;" id="elufg62szcjyf" class="animable"></path><path d="M249.78,287.84l-4.66,2.69a3.82,3.82,0,0,0-1.74,3v5.38c0,1.1.78,1.55,1.74,1l4.66-2.69a3.85,3.85,0,0,0,1.73-3v-5.38C251.51,287.73,250.73,287.29,249.78,287.84Z" style="fill: rgb(99, 102, 241); transform-origin: 247.445px 293.874px;" id="el4qlc3zeh4fr" class="animable"></path><path d="M228,299.26l10.48-6c.47-.28.86-.05.86.5v.33a1.91,1.91,0,0,1-.86,1.5l-10.48,6c-.48.28-.86,0-.86-.5v-.34A1.88,1.88,0,0,1,228,299.26Z" style="fill: rgb(235, 235, 235); transform-origin: 233.24px 297.421px;" id="eltu0q5tkun4o" class="animable"></path><path d="M228,303.94l10.48-6c.47-.27.86-.05.86.51v.33a1.94,1.94,0,0,1-.86,1.5l-10.48,6c-.48.27-.86,0-.86-.5v-.35A1.91,1.91,0,0,1,228,303.94Z" style="fill: rgb(235, 235, 235); transform-origin: 233.24px 302.106px;" id="eluxlbt0ixo0o" class="animable"></path><path d="M228,308.63l10.48-6c.47-.28.86-.05.86.5v.33a1.91,1.91,0,0,1-.86,1.5L228,311c-.48.28-.86,0-.86-.5v-.35A1.88,1.88,0,0,1,228,308.63Z" style="fill: rgb(235, 235, 235); transform-origin: 233.24px 306.811px;" id="elppljx2c88dh" class="animable"></path><path d="M228,313.31l17.4-10c.48-.28.87,0,.87.5v.33a1.89,1.89,0,0,1-.87,1.5l-17.4,10c-.48.28-.86.06-.86-.5v-.34A1.91,1.91,0,0,1,228,313.31Z" style="fill: rgb(235, 235, 235); transform-origin: 236.705px 309.48px;" id="eloqvm69rlyji" class="animable"></path><path d="M228,318l17.4-10c.48-.27.87,0,.87.5v.34a1.92,1.92,0,0,1-.87,1.5l-17.4,10c-.48.27-.86.05-.86-.5v-.35A1.91,1.91,0,0,1,228,318Z" style="fill: rgb(235, 235, 235); transform-origin: 236.705px 314.174px;" id="elc8ajun9p0aa" class="animable"></path><path d="M262.46,309.89v1.57c0,.76.54,1.08,1.2.69l20.16-11.64a2.62,2.62,0,0,0,1.2-2.08v-1.56c0-.77-.53-1.08-1.2-.7l-20.16,11.64A2.67,2.67,0,0,0,262.46,309.89Z" style="fill: rgb(224, 224, 224); transform-origin: 273.74px 304.162px;" id="elkt5kcdyoe29" class="animable"></path><path d="M263,275.54l20.9-12.07c1-.55,1.74-.1,1.74,1v24.14a3.82,3.82,0,0,1-1.74,3L263,303.68c-1,.56-1.74.11-1.74-1V278.54A3.85,3.85,0,0,1,263,275.54Z" style="fill: rgb(250, 250, 250); transform-origin: 273.45px 283.578px;" id="elbsd9fg66kmk" class="animable"></path><path d="M262.19,304.42a1.4,1.4,0,0,1-.7-.18,1.73,1.73,0,0,1-.76-1.56V278.54a4.33,4.33,0,0,1,2-3.43L283.62,263a1.55,1.55,0,0,1,2.49,1.43v24.14a4.29,4.29,0,0,1-2,3.43l-20.9,12.08A2.09,2.09,0,0,1,262.19,304.42Zm22.46-40.68a1,1,0,0,0-.53.17L263.22,276a3.31,3.31,0,0,0-1.49,2.56v24.14a.77.77,0,0,0,.26.69.8.8,0,0,0,.73-.12l20.9-12.07a3.33,3.33,0,0,0,1.49-2.57V264.47a.8.8,0,0,0-.26-.69A.45.45,0,0,0,284.65,263.74Z" style="fill: rgb(235, 235, 235); transform-origin: 273.425px 283.546px;" id="elty7e9cokwv9" class="animable"></path><path d="M286.33,266.73l-4.66,2.69a3.86,3.86,0,0,0-1.73,3v5.38c0,1.11.78,1.56,1.73,1l4.66-2.69a3.82,3.82,0,0,0,1.74-3v-5.38C288.07,266.63,287.29,266.18,286.33,266.73Z" style="fill: rgb(99, 102, 241); transform-origin: 284.005px 272.768px;" id="el0a79m6ubg5g" class="animable"></path><path d="M264.56,278.15l10.47-6c.48-.27.87-.05.87.51V273a1.92,1.92,0,0,1-.87,1.5l-10.47,6c-.48.27-.87.05-.87-.51v-.34A1.92,1.92,0,0,1,264.56,278.15Z" style="fill: rgb(235, 235, 235); transform-origin: 269.795px 276.325px;" id="el1ajk7icbn6g" class="animable"></path><path d="M264.56,282.84l10.47-6c.48-.28.87-.05.87.5v.33a1.89,1.89,0,0,1-.87,1.5l-10.47,6c-.48.28-.87.05-.87-.5v-.35A1.89,1.89,0,0,1,264.56,282.84Z" style="fill: rgb(235, 235, 235); transform-origin: 269.795px 281.005px;" id="elyp0eb9m232" class="animable"></path><path d="M264.56,287.52l10.47-6c.48-.27.87-.05.87.5v.34a1.92,1.92,0,0,1-.87,1.5l-10.47,6c-.48.28-.87.06-.87-.5V289A1.92,1.92,0,0,1,264.56,287.52Z" style="fill: rgb(235, 235, 235); transform-origin: 269.795px 285.693px;" id="elnpjz4w603j9" class="animable"></path><path d="M264.56,292.2l17.4-10c.48-.27.87-.05.87.5V283a1.92,1.92,0,0,1-.87,1.5l-17.4,10c-.48.27-.87.05-.87-.5v-.35A1.92,1.92,0,0,1,264.56,292.2Z" style="fill: rgb(235, 235, 235); transform-origin: 273.26px 288.35px;" id="elpfyuv4dzcj" class="animable"></path><path d="M264.56,296.89l17.4-10c.48-.28.87-.05.87.5v.33a1.91,1.91,0,0,1-.87,1.5l-17.4,10c-.48.28-.87,0-.87-.5v-.34A1.89,1.89,0,0,1,264.56,296.89Z" style="fill: rgb(235, 235, 235); transform-origin: 273.26px 293.051px;" id="elnxiqg8w6ubg" class="animable"></path><polygon points="167.81 201.91 163.75 199.54 163.75 218.31 167.81 220.66 167.81 201.91" style="fill: rgb(99, 102, 241); transform-origin: 165.78px 210.1px;" id="elf21g7h7fwq" class="animable"></polygon><g id="eluqtxpihe5lc"><polygon points="167.81 201.91 163.75 199.54 163.75 218.31 167.81 220.66 167.81 201.91" style="opacity: 0.1; transform-origin: 165.78px 210.1px;" class="animable"></polygon></g></g></g><g id="freepik--magnifying-glass--inject-262" class="animable" style="transform-origin: 397.31px 266.646px;"><g id="freepik--magnifying-glass--inject-262" class="animable" style="transform-origin: 397.31px 266.646px;"><path d="M407.73,279.47h0a2.9,2.9,0,0,0-2.88.28,9,9,0,0,0-4.08,7,2.88,2.88,0,0,0,1.18,2.64h0l50.62,32h0c1,.7,2.51.66,4.16-.29a12.55,12.55,0,0,0,5.71-9.83c0-1.9-.7-3.21-1.82-3.76h0Z" style="fill: rgb(99, 102, 241); transform-origin: 431.597px 300.541px;" id="elm48i46kpbje" class="animable"></path><g id="elqydqttwkreg"><path d="M400.77,286.79c0,2.59,1.81,3.65,4.06,2.36a9,9,0,0,0,4.08-7c0-2.59-1.81-3.65-4.06-2.36A9,9,0,0,0,400.77,286.79Z" style="opacity: 0.15; transform-origin: 404.84px 284.47px;" class="animable"></path></g><path d="M389.57,272.74A5.43,5.43,0,0,0,387.1,277a1.74,1.74,0,0,0,.71,1.59h0l15.28,8.87h0a1.71,1.71,0,0,0,1.73-.17A5.4,5.4,0,0,0,407.3,283a1.72,1.72,0,0,0-.71-1.6l-15.28-8.87h0A1.73,1.73,0,0,0,389.57,272.74Z" style="fill: rgb(38, 50, 56); transform-origin: 397.201px 280.003px;" id="elqahftlbg32j" class="animable"></path><g id="el5mnl9g49kqt"><path d="M406.74,287.49l52.08,32a10,10,0,0,1-2.08,1.65c-1.65.95-3.13,1-4.17.29h0l-50.61-32a2.85,2.85,0,0,0,2.87-.28A7.41,7.41,0,0,0,406.74,287.49Z" style="opacity: 0.1; transform-origin: 430.39px 304.702px;" class="animable"></path></g><path d="M415.48,241.93c0-.43,0-.84-.06-1.26s-.05-.83-.1-1.24-.05-.54-.08-.81c-.07-.72-.18-1.42-.29-2.09-.06-.3-.11-.62-.17-.92s-.12-.57-.18-.86c-.18-.77-.36-1.53-.58-2.25-.12-.34-.22-.69-.34-1a1.42,1.42,0,0,1-.05-.16c-.13-.34-.24-.66-.37-1a11.68,11.68,0,0,0-.46-1.08,7.76,7.76,0,0,0-.37-.77,3,3,0,0,0-.27-.54c-.1-.22-.22-.44-.34-.65l-.09-.15c-.1-.19-.22-.37-.33-.56s-.16-.24-.23-.36a20,20,0,0,0-1.8-2.4c-.12-.12-.23-.25-.34-.37s-.19-.2-.28-.3l-.37-.36a11.08,11.08,0,0,0-1.09-1,5.79,5.79,0,0,0-.55-.43c-.19-.15-.38-.29-.58-.42a9.29,9.29,0,0,0-.93-.61l-.25-.16-.05,0h0l-11-6.39h0l-.08-.05a18.65,18.65,0,0,0-9.32-2.36c-4.86,0-10.34,1.6-16.15,4.95-20,11.52-36.14,39.54-36.14,62.6,0,11.49,4,19.57,10.52,23.36l.06,0h0l11,6.38h0l.06,0h0l.18.1c.29.16.57.31.86.45s.72.33,1.09.48.66.26,1,.36a3.68,3.68,0,0,0,.54.16,3.08,3.08,0,0,0,.57.17l.59.15a3.29,3.29,0,0,0,.43.09l.78.14.18,0,.94.12c5.39.57,11.65-.95,18.35-4.81,20-11.53,36.14-39.56,36.14-62.6C415.51,243,415.5,242.48,415.48,241.93Zm-24.21-16.3a32.35,32.35,0,0,1,1.14,8.8c0,20.33-14.88,46.09-32.48,56.25a31.41,31.41,0,0,1-8.24,3.43,32.37,32.37,0,0,1-1.14-8.81c0-20.33,14.87-46.09,32.48-56.25A31.22,31.22,0,0,1,391.27,225.63Z" style="fill: rgb(99, 102, 241); transform-origin: 373.885px 261.192px;" id="elw5vdl3p2d8h" class="animable"></path><g id="el32yer9728d2"><path d="M353.3,308.42l-10.6-6.14c-6.5-3.8-10.52-11.89-10.52-23.36,0-10.28,3.22-21.54,8.55-31.89l11,6.39c-5.34,10.34-8.56,21.61-8.56,31.89C343.21,296.55,347,304.52,353.3,308.42Z" style="opacity: 0.1; transform-origin: 342.74px 277.725px;" class="animable"></path></g><g id="elnsl7kigvdui"><path d="M415.48,241.93c0-.43,0-.84-.06-1.26s-.05-.83-.1-1.24-.05-.54-.08-.81c-.07-.72-.18-1.42-.29-2.09-.06-.3-.11-.62-.17-.92s-.12-.57-.18-.86c-.18-.77-.36-1.53-.58-2.25-.12-.34-.22-.69-.34-1a1.42,1.42,0,0,1-.05-.16c-.13-.34-.24-.66-.37-1a11.68,11.68,0,0,0-.46-1.08,7.76,7.76,0,0,0-.37-.77,3,3,0,0,0-.27-.54c-.1-.22-.22-.44-.34-.65l-.09-.15c-.1-.19-.22-.37-.33-.56s-.16-.24-.23-.36a20,20,0,0,0-1.8-2.4c-.12-.12-.23-.25-.34-.37s-.19-.2-.28-.3l-.37-.36a11.08,11.08,0,0,0-1.09-1,5.79,5.79,0,0,0-.55-.43c-.19-.15-.38-.29-.58-.42a9.29,9.29,0,0,0-.93-.61c-6.56-4-16-3.9-25.86,2.33-19.81,12.48-36.05,40.15-36.15,62.6-.05,11.68,4.14,19.83,10.83,23.54.29.16.57.31.86.45s.72.33,1.09.48.66.26,1,.36a3.68,3.68,0,0,0,.54.16,3.08,3.08,0,0,0,.57.17l.59.15a3.29,3.29,0,0,0,.43.09l.78.14.18,0,.94.12c5.39.57,11.65-.95,18.35-4.81,20-11.53,36.14-39.56,36.14-62.6C415.51,243,415.5,242.48,415.48,241.93Zm-39.78,57.9c-4.48,2.59-8.79,3.95-12.48,3.95-6.92,0-10.1-4.72-11.53-9.67a32.37,32.37,0,0,1-1.14-8.81c0-20.33,14.87-46.09,32.48-56.25a31.22,31.22,0,0,1,8.24-3.42,18.49,18.49,0,0,1,4.24-.53c11.44,0,12.66,12.92,12.66,18.48C408.17,263.91,393.31,289.67,375.7,299.83Z" style="fill: rgb(255, 255, 255); opacity: 0.4; transform-origin: 379.37px 264.33px;" class="animable"></path></g><g id="el7p90rtrckvu"><path d="M408.17,243.58c0,20.32-14.86,46.09-32.47,56.25-4.48,2.59-8.79,3.95-12.47,3.95a10.61,10.61,0,0,1-8.51-3.73h0c-.18-.21-.35-.43-.52-.65s-.33-.45-.47-.69a5.33,5.33,0,0,1-.31-.51c-.07-.11-.14-.22-.2-.33s-.14-.28-.22-.42-.13-.26-.19-.39-.13-.26-.19-.4l-.3-.72c-.12-.3-.23-.6-.33-.91s-.21-.61-.29-.92a31.41,31.41,0,0,0,8.24-3.43c17.6-10.16,32.48-35.92,32.48-56.25a32.35,32.35,0,0,0-1.14-8.8,18.49,18.49,0,0,1,4.24-.53,14.84,14.84,0,0,1,1.67.1l.52.08h0C407.1,226.84,408.17,238.4,408.17,243.58Z" style="opacity: 0.1; transform-origin: 379.935px 264.444px;" class="animable"></path></g><g id="elmt44ht6ubym"><path d="M401.85,240c0,20.33-14.86,46.09-32.47,56.25-4.48,2.59-8.79,4-12.48,4a12.78,12.78,0,0,1-2.19-.18c-.18-.21-.35-.43-.52-.65s-.33-.45-.47-.69a5.33,5.33,0,0,1-.31-.51c-.07-.11-.14-.22-.2-.33s-.14-.28-.22-.42-.13-.26-.19-.39-.13-.26-.19-.4l-.3-.72c-.12-.3-.23-.6-.33-.91s-.21-.61-.29-.92a31.41,31.41,0,0,0,8.24-3.43c17.6-10.16,32.48-35.92,32.48-56.25a32.35,32.35,0,0,0-1.14-8.8,18.49,18.49,0,0,1,4.24-.53,14.84,14.84,0,0,1,1.67.1l.52.08C401.32,229.54,401.85,236.37,401.85,240Z" style="fill: rgb(255, 255, 255); opacity: 0.7; transform-origin: 376.77px 262.685px;" class="animable"></path></g></g></g><defs>     <filter id="active" height="200%">         <feMorphology in="SourceAlpha" result="DILATED" operator="dilate" radius="2"></feMorphology>                <feFlood flood-color="#32DFEC" flood-opacity="1" result="PINK"></feFlood>        <feComposite in="PINK" in2="DILATED" operator="in" result="OUTLINE"></feComposite>        <feMerge>            <feMergeNode in="OUTLINE"></feMergeNode>            <feMergeNode in="SourceGraphic"></feMergeNode>        </feMerge>    </filter>    <filter id="hover" height="200%">        <feMorphology in="SourceAlpha" result="DILATED" operator="dilate" radius="2"></feMorphology>                <feFlood flood-color="#ff0000" flood-opacity="0.5" result="PINK"></feFlood>        <feComposite in="PINK" in2="DILATED" operator="in" result="OUTLINE"></feComposite>        <feMerge>            <feMergeNode in="OUTLINE"></feMergeNode>            <feMergeNode in="SourceGraphic"></feMergeNode>        </feMerge>            <feColorMatrix type="matrix" values="0   0   0   0   0                0   1   0   0   0                0   0   0   0   0                0   0   0   1   0 "></feColorMatrix>    </filter></defs></svg>